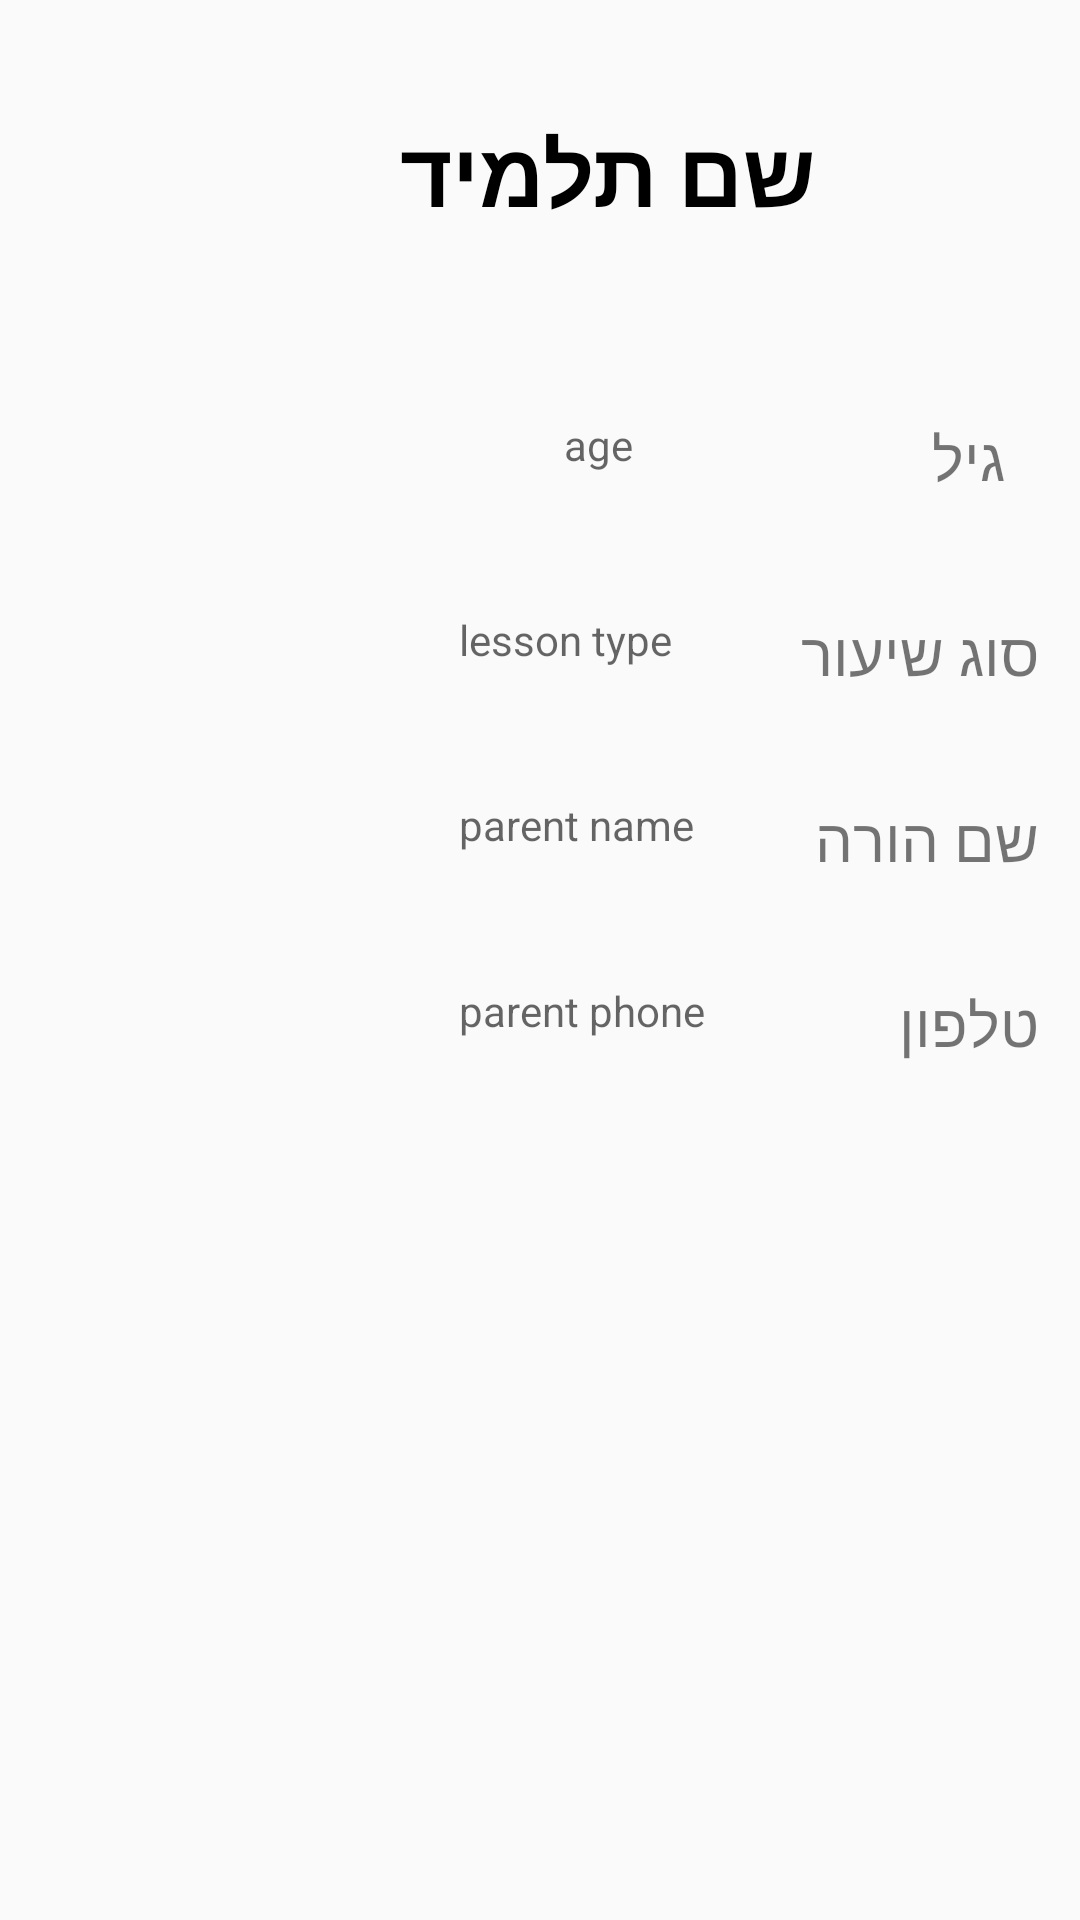

The Android layout XML behind this screen, and the referenced resources:
<!-- AndroidManifest.xml: application theme Theme.MyApplication_final -->
<!-- res/layout/customview_show_student.xml -->
<?xml version="1.0" encoding="utf-8"?>
<androidx.constraintlayout.widget.ConstraintLayout xmlns:android="http://schemas.android.com/apk/res/android"
    xmlns:app="http://schemas.android.com/apk/res-auto"
    xmlns:tools="http://schemas.android.com/tools"
    android:layout_width="match_parent"
    android:layout_height="match_parent">


    <TextView
        android:id="@+id/tv_age_title"
        android:layout_width="wrap_content"
        android:layout_height="wrap_content"
        android:text="גיל"
        android:textSize="20sp"
        app:layout_constraintBottom_toBottomOf="parent"
        app:layout_constraintEnd_toEndOf="parent"
        app:layout_constraintHorizontal_bias="0.925"
        app:layout_constraintStart_toStartOf="parent"
        app:layout_constraintTop_toTopOf="parent"
        app:layout_constraintVertical_bias="0.227" />

    <TextView
        android:id="@+id/tv_parent_phone_title"
        android:layout_width="wrap_content"
        android:layout_height="wrap_content"
        android:text="טלפון"
        android:textSize="20sp"
        app:layout_constraintBottom_toBottomOf="parent"
        app:layout_constraintEnd_toEndOf="parent"
        app:layout_constraintHorizontal_bias="0.956"
        app:layout_constraintStart_toStartOf="parent"
        app:layout_constraintTop_toTopOf="parent"
        app:layout_constraintVertical_bias="0.535" />

    <TextView
        android:id="@+id/tv_parent_name_title"
        android:layout_width="wrap_content"
        android:layout_height="wrap_content"
        android:text="שם הורה"
        android:textSize="20sp"
        app:layout_constraintBottom_toBottomOf="parent"
        app:layout_constraintEnd_toEndOf="parent"
        app:layout_constraintHorizontal_bias="0.952"
        app:layout_constraintStart_toStartOf="parent"
        app:layout_constraintTop_toTopOf="parent"
        app:layout_constraintVertical_bias="0.434" />

    <TextView
        android:id="@+id/tv_lesson_type_title"
        android:layout_width="wrap_content"
        android:layout_height="wrap_content"
        android:text="סוג שיעור"
        android:textSize="20sp"
        app:layout_constraintBottom_toBottomOf="parent"
        app:layout_constraintEnd_toEndOf="parent"
        app:layout_constraintHorizontal_bias="0.951"
        app:layout_constraintStart_toStartOf="parent"
        app:layout_constraintTop_toTopOf="parent"
        app:layout_constraintVertical_bias="0.333" />

    <TextView
        android:id="@+id/tv_studentName_show"
        android:layout_width="183dp"
        android:layout_height="43dp"
        android:text="שם תלמיד"
        android:textColor="@color/black"
        android:textSize="30sp"
        android:textStyle="bold"
        app:layout_constraintBottom_toBottomOf="parent"
        app:layout_constraintEnd_toEndOf="parent"
        app:layout_constraintHorizontal_bias="0.501"
        app:layout_constraintStart_toStartOf="parent"
        app:layout_constraintTop_toTopOf="parent"
        app:layout_constraintVertical_bias="0.062" />

    <TextView
        android:id="@+id/tv_studentAge_show"
        android:layout_width="106dp"
        android:layout_height="37dp"
        android:ems="10"
        android:hint="age"
        app:layout_constraintBottom_toBottomOf="parent"
        app:layout_constraintEnd_toEndOf="parent"
        app:layout_constraintHorizontal_bias="0.74"
        app:layout_constraintStart_toStartOf="parent"
        app:layout_constraintTop_toTopOf="parent"
        app:layout_constraintVertical_bias="0.23" />

    <TextView
        android:id="@+id/tv_studentType_show"
        android:layout_width="106dp"
        android:layout_height="37dp"
        android:ems="10"
        android:hint="lesson type"
        app:layout_constraintBottom_toBottomOf="parent"
        app:layout_constraintEnd_toEndOf="parent"
        app:layout_constraintHorizontal_bias="0.603"
        app:layout_constraintStart_toStartOf="parent"
        app:layout_constraintTop_toTopOf="parent"
        app:layout_constraintVertical_bias="0.338" />

    <TextView
        android:id="@+id/tv_parentName_show"
        android:layout_width="106dp"
        android:layout_height="37dp"
        android:ems="10"
        android:hint="parent name"
        app:layout_constraintBottom_toBottomOf="parent"
        app:layout_constraintEnd_toEndOf="parent"
        app:layout_constraintHorizontal_bias="0.603"
        app:layout_constraintStart_toStartOf="parent"
        app:layout_constraintTop_toTopOf="parent"
        app:layout_constraintVertical_bias="0.44" />

    <TextView
        android:id="@+id/tv_parentPhone_show"
        android:layout_width="106dp"
        android:layout_height="37dp"
        android:ems="10"
        android:hint="parent phone"
        app:layout_constraintBottom_toBottomOf="parent"
        app:layout_constraintEnd_toEndOf="parent"
        app:layout_constraintHorizontal_bias="0.603"
        app:layout_constraintStart_toStartOf="parent"
        app:layout_constraintTop_toTopOf="parent"
        app:layout_constraintVertical_bias="0.543" />

    <ImageView
        android:id="@+id/iv_editStudent"
        android:layout_width="wrap_content"
        android:layout_height="wrap_content"
        app:layout_constraintBottom_toBottomOf="parent"
        app:layout_constraintEnd_toEndOf="parent"
        app:layout_constraintHorizontal_bias="0.074"
        app:layout_constraintStart_toStartOf="parent"
        app:layout_constraintTop_toTopOf="parent"
        app:layout_constraintVertical_bias="0.05"
        app:srcCompat="@drawable/pencil" />

</androidx.constraintlayout.widget.ConstraintLayout>
<!-- resources referenced by this layout -->
<resources>
  <color name="black">#FF000000</color>
  <style name="Theme.MyApplication_final" parent="Theme.AppCompat.DayNight.NoActionBar">
  
  
          <item name="colorPrimary">@color/purple_500</item>
          <item name="colorPrimaryVariant">@color/purple_700</item>
          <item name="colorOnPrimary">@color/white</item>
          
          <item name="colorSecondary">@color/teal_200</item>
          <item name="colorSecondaryVariant">@color/teal_700</item>
          <item name="colorOnSecondary">@color/black</item>
          
          <item name="android:statusBarColor">?attr/colorPrimaryVariant</item>
          
      </style>
  <color name="purple_500">#FF6200EE</color>
  <color name="purple_700">#FF3700B3</color>
  <color name="white">#FFFFFFFF</color>
  <color name="teal_200">#FF03DAC5</color>
  <color name="teal_700">#FF018786</color>
</resources>
